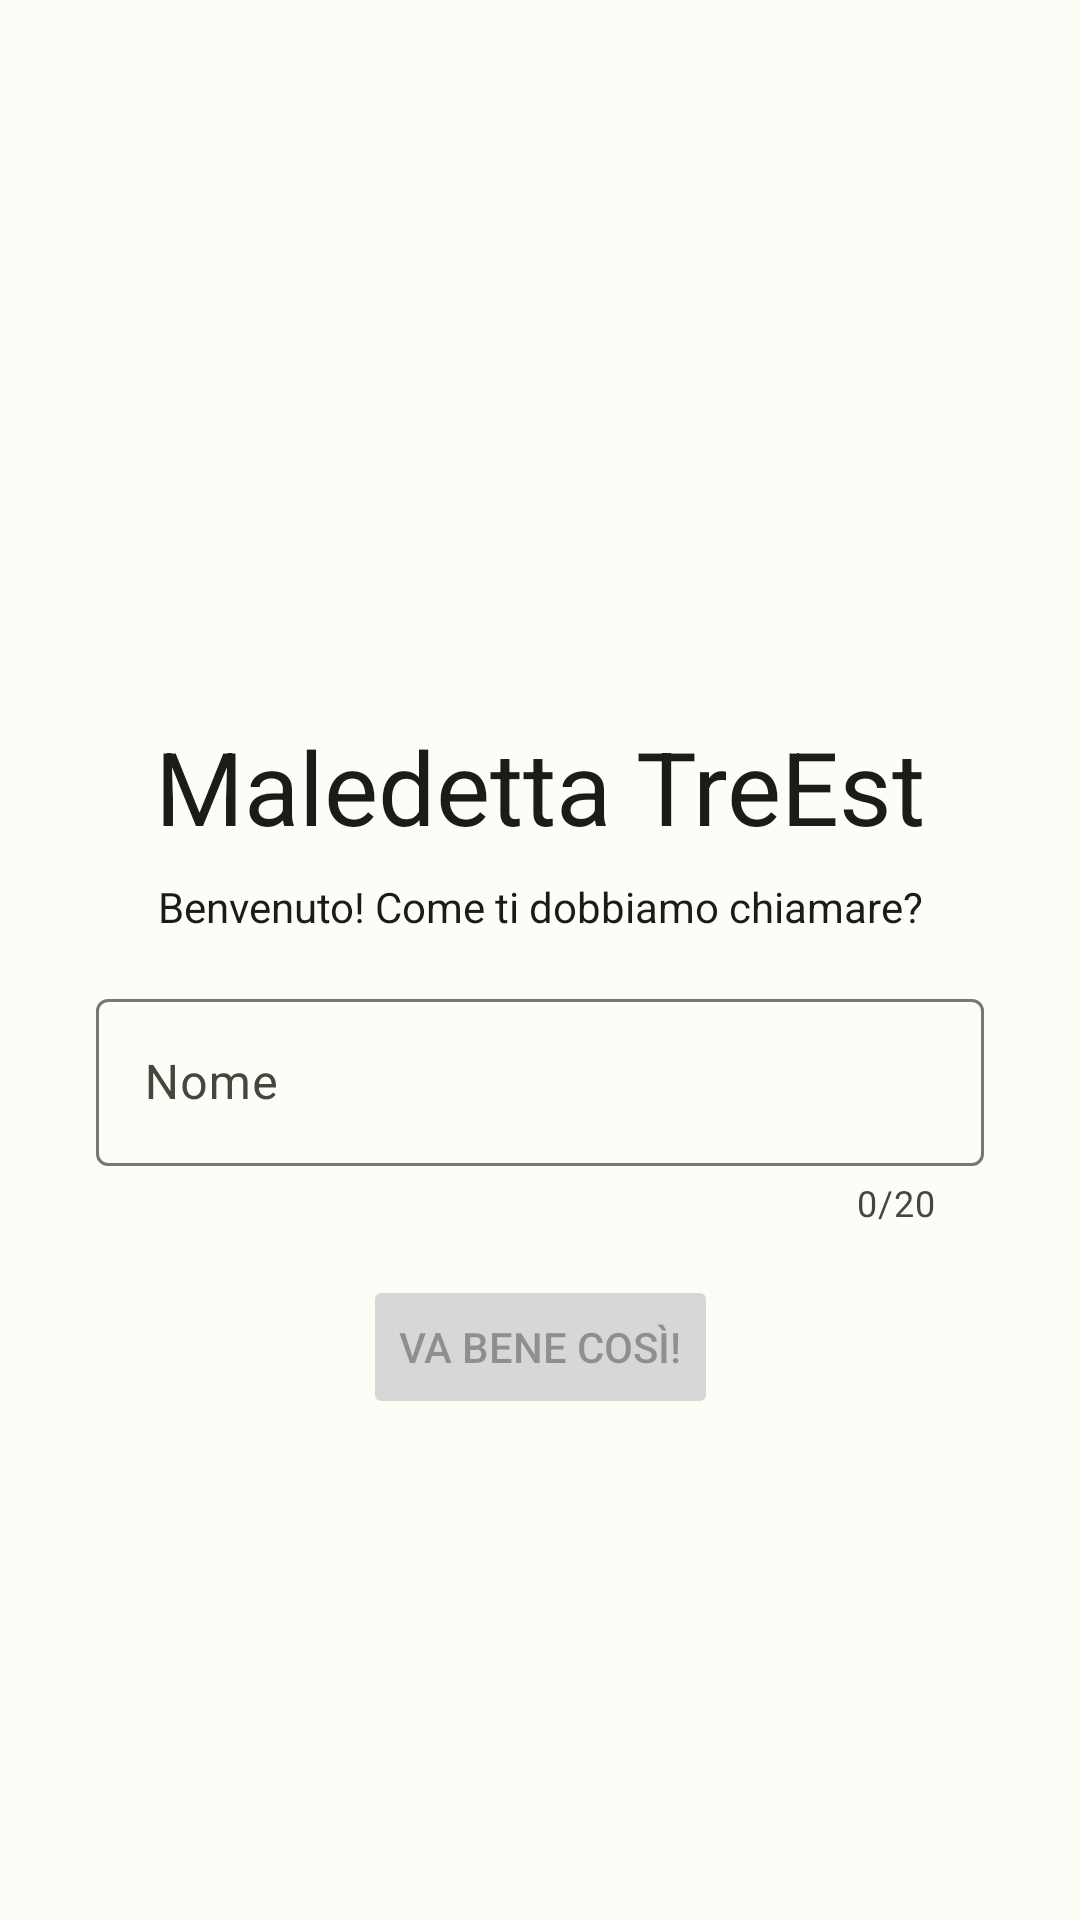

Reconstruct the res/layout file that produces this screen, plus the resources it refers to.
<!-- AndroidManifest.xml: application theme Theme.MaledettaTreEst -->
<!-- res/layout/activity_first_time.xml -->
<?xml version="1.0" encoding="utf-8"?>
<androidx.core.widget.NestedScrollView
    xmlns:android="http://schemas.android.com/apk/res/android"
    xmlns:app="http://schemas.android.com/apk/res-auto"
    xmlns:tools="http://schemas.android.com/tools"
    android:layout_width="match_parent"
    android:layout_height="match_parent"
    android:fillViewport="true"
    tools:context=".ui.firsttime.FirstTimeActivity">

    <androidx.constraintlayout.widget.ConstraintLayout
        android:layout_width="match_parent"
        android:layout_height="wrap_content">

        <ImageView
            android:id="@+id/appIcon"
            android:layout_width="64dp"
            android:layout_height="64dp"
            android:layout_marginTop="32dp"
            android:contentDescription="@null"
            app:layout_constraintBottom_toTopOf="@+id/appName"
            app:layout_constraintEnd_toEndOf="parent"
            app:layout_constraintStart_toStartOf="parent"
            app:layout_constraintTop_toTopOf="parent"
            app:layout_constraintVertical_chainStyle="packed"
            app:srcCompat="@drawable/ic_baseline_train_24" />

        <TextView
            android:id="@+id/appName"
            android:layout_width="wrap_content"
            android:layout_height="wrap_content"
            android:layout_marginStart="16dp"
            android:layout_marginTop="8dp"
            android:layout_marginEnd="16dp"
            android:text="@string/app_name"
            android:textColor="?attr/colorOnSurface"
            android:textSize="34sp"
            app:layout_constraintBottom_toTopOf="@+id/firstTimeMessage"
            app:layout_constraintEnd_toEndOf="parent"
            app:layout_constraintHorizontal_bias="0.5"
            app:layout_constraintStart_toStartOf="parent"
            app:layout_constraintTop_toBottomOf="@+id/appIcon" />

        <TextView
            android:id="@+id/firstTimeMessage"
            android:layout_width="wrap_content"
            android:layout_height="wrap_content"
            android:layout_marginTop="8dp"
            android:text="@string/first_time_message"
            android:textColor="?attr/colorOnSurface"
            app:layout_constraintBottom_toTopOf="@+id/profilePicture"
            app:layout_constraintEnd_toEndOf="parent"
            app:layout_constraintHorizontal_bias="0.5"
            app:layout_constraintStart_toStartOf="parent"
            app:layout_constraintTop_toBottomOf="@+id/appName" />

        <de.hdodenhof.circleimageview.CircleImageView
            android:id="@+id/profilePicture"
            android:layout_width="128dp"
            android:layout_height="128dp"
            android:layout_marginTop="32dp"
            android:src="@drawable/no_photo"
            android:visibility="gone"
            app:civ_border_width="0dp"
            app:civ_circle_background_color="@android:color/transparent"
            app:layout_constraintBottom_toTopOf="@+id/nameInput"
            app:layout_constraintEnd_toEndOf="parent"
            app:layout_constraintHorizontal_bias="0.5"
            app:layout_constraintStart_toStartOf="parent"
            app:layout_constraintTop_toBottomOf="@+id/firstTimeMessage"
            tools:visibility="visible" />

        <com.google.android.material.textfield.TextInputLayout
            android:id="@+id/nameInput"
            android:layout_width="0dp"
            android:layout_height="wrap_content"
            android:layout_marginStart="32dp"
            android:layout_marginTop="16dp"
            android:layout_marginEnd="32dp"
            android:hint="@string/hint_name"
            app:counterEnabled="true"
            app:counterMaxLength="20"
            app:layout_constraintBottom_toTopOf="@+id/submitButton"
            app:layout_constraintEnd_toEndOf="parent"
            app:layout_constraintHorizontal_bias="0.5"
            app:layout_constraintStart_toStartOf="parent"
            app:layout_constraintTop_toBottomOf="@+id/profilePicture"
            app:layout_constraintWidth_max="384dp">

            <com.google.android.material.textfield.TextInputEditText
                android:layout_width="match_parent"
                android:layout_height="wrap_content"
                android:inputType="text"
                />

        </com.google.android.material.textfield.TextInputLayout>

        <Button
            android:id="@+id/submitButton"
            android:layout_width="wrap_content"
            android:layout_height="wrap_content"
            android:layout_marginStart="16dp"
            android:layout_marginTop="16dp"
            android:layout_marginEnd="16dp"
            android:layout_marginBottom="32dp"
            android:enabled="false"
            android:text="@string/button_looks_good"
            app:layout_constraintBottom_toBottomOf="parent"
            app:layout_constraintEnd_toEndOf="parent"
            app:layout_constraintHorizontal_bias="0.5"
            app:layout_constraintStart_toStartOf="parent"
            app:layout_constraintTop_toBottomOf="@+id/nameInput" />

    </androidx.constraintlayout.widget.ConstraintLayout>
</androidx.core.widget.NestedScrollView>
<!-- resources referenced by this layout -->
<resources>
  <!-- drawable no_photo (drawable) -->
  <?xml version="1.0" encoding="utf-8"?>
  <layer-list xmlns:android="http://schemas.android.com/apk/res/android">
  
      <item>
          <shape
              android:innerRadius="0dp"
              android:shape="ring"
              android:thicknessRatio="2"
              android:useLevel="false" >
  
              <solid android:color="@android:color/transparent" />
  
              <size android:width="150dp"
                  android:height="150dp"/>
  
              <stroke android:width="1dp"
                  android:color="?attr/colorOnSurface"/>
  
          </shape>
      </item>
  
      <item
          android:drawable="@drawable/ic_baseline_photo_camera_24"
          android:gravity="center" />
  
  </layer-list>
  <string name="app_name">Maledetta TreEst</string>
  <string name="button_looks_good">Va bene così!</string>
  <string name="first_time_message">Benvenuto! Come ti dobbiamo chiamare?</string>
  <string name="hint_name">Nome</string>
  <!-- drawable ic_baseline_photo_camera_24 (drawable) -->
  <vector android:height="64dp" android:tint="#525252"
      android:viewportHeight="24" android:viewportWidth="24"
      android:width="64dp" xmlns:android="http://schemas.android.com/apk/res/android">
      <path android:fillColor="@android:color/white" android:pathData="M12,12m-3.2,0a3.2,3.2 0,1 1,6.4 0a3.2,3.2 0,1 1,-6.4 0"/>
      <path android:fillColor="@android:color/white" android:pathData="M9,2L7.17,4L4,4c-1.1,0 -2,0.9 -2,2v12c0,1.1 0.9,2 2,2h16c1.1,0 2,-0.9 2,-2L22,6c0,-1.1 -0.9,-2 -2,-2h-3.17L15,2L9,2zM12,17c-2.76,0 -5,-2.24 -5,-5s2.24,-5 5,-5 5,2.24 5,5 -2.24,5 -5,5z"/>
  </vector>
  <color name="md_theme_light_primary">#006E03</color>
  <color name="md_theme_light_onPrimary">#FFFFFF</color>
  <color name="md_theme_light_primaryContainer">#90FB7B</color>
  <color name="md_theme_light_onPrimaryContainer">#002200</color>
  <color name="md_theme_light_secondary">#54634E</color>
  <color name="md_theme_light_onSecondary">#FFFFFF</color>
  <color name="md_theme_light_secondaryContainer">#D7E8CD</color>
  <color name="md_theme_light_onSecondaryContainer">#121F0E</color>
  <color name="md_theme_light_tertiary">#386569</color>
  <color name="md_theme_light_onTertiary">#FFFFFF</color>
  <color name="md_theme_light_tertiaryContainer">#BCEBEE</color>
  <color name="md_theme_light_onTertiaryContainer">#002022</color>
  <color name="md_theme_light_error">#BA1A1A</color>
  <color name="md_theme_light_errorContainer">#FFDAD6</color>
  <color name="md_theme_light_onError">#FFFFFF</color>
  <color name="md_theme_light_onErrorContainer">#410002</color>
  <color name="md_theme_light_background">#FCFDF6</color>
  <color name="md_theme_light_onBackground">#1A1C18</color>
  <color name="md_theme_light_surface">#FCFDF6</color>
  <color name="md_theme_light_onSurface">#1A1C18</color>
  <color name="md_theme_light_surfaceVariant">#DFE4D8</color>
  <color name="md_theme_light_onSurfaceVariant">#43483F</color>
  <color name="md_theme_light_outline">#73796E</color>
  <color name="md_theme_light_inverseOnSurface">#F1F1EB</color>
  <color name="md_theme_light_inverseSurface">#2F312D</color>
  <color name="md_theme_light_surfaceTint">#006E03</color>
  <color name="md_theme_light_inversePrimary">#74DE62</color>
</resources>
